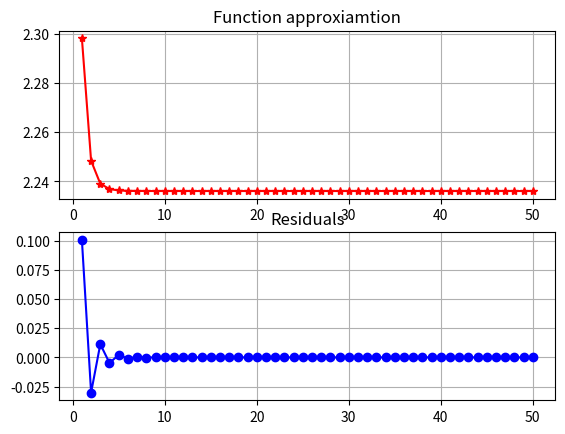
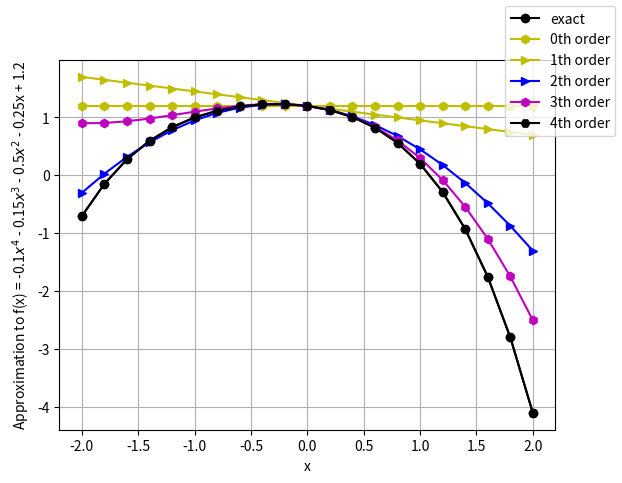

These charts were generated, in order, by the following Python code:
from __future__ import annotations

import numpy as np
import matplotlib.pyplot as plt
import math
import random


from typing import Any
from dataclasses import dataclass
from abc import ABCMeta, abstractmethod


COLORS = [
    'b', 'g', 'r', 'c', 'm', 'y', 'k'
]
MARKERS = [
    '8', '>', '<', '^', 'v', 's',
    'd', 'D', 'H', 'h', '*', 'p'
]


class Function(metaclass=ABCMeta):

    def __init__(self) -> None:
        pass

    @abstractmethod
    def derivative(self) -> Function:
        pass

    @abstractmethod
    def differential(self, x: float) -> float:
        pass


@dataclass
class Polynomial(Function):
    '''
        coefficients: list [a0, a1, a2, ... , an]
        y = a0 + a1 * x + a2 * x ** 2 + a3 * x ** 3 + ... + an * x ** n
    '''
    coeficients: list

    @property
    def degrees(self):
        return len(self.coeficients) - 1
    
    def __call__(self, *args: Any, **kwds: Any) -> Any:
        return sum([ci * args[0] ** i for i, ci in enumerate(self.coeficients)])

    def derivative(self) -> Polynomial:
        return Polynomial([ci * (i + 1) for i, ci in enumerate(self.coeficients[1:])])
    
    def differential(self, x: float) -> float:
        poly = self.derivative()
        return poly(x)


@dataclass
class Exponential(Function):
    '''
        y = a * x ** degree
    '''
    degree: float
    a: float

    def __call__(self, *args: Any, **kwds: Any) -> Any:
        return self.a * args[0] ** self.degree

    def derivative(self) -> Exponential:
        return Exponential(self.degree - 1, self.a * self.degree)
    
    def differential(self, x: float) -> float:
        exp = self.derivative()
        return exp(x)


def fact(n: int):
    
    if n <= 1:
        return 1
    return n * fact(n-1)


def differential(f: Function, x: float, n: int):

    if n <= 0:
        return f(x)

    return differential(f.derivative(), x, n - 1)


def taylor_series(f: function, x: float, x0: float, n: int):

    if n == 0:
        return differential(f, x0, n)
   
    return (differential(f, x0, n) * (x - x0) ** n) / fact(n) + taylor_series(f, x, x0, n - 1)


def max_error(f: Function, x: float, x0: float, n: int) -> list:

    return (max(
        [abs(differential(f, x, n + 1)), 
         abs(differential(f, x0, n + 1))]) * (x - x0) ** (n + 1)) / fact(n + 1)


if __name__ == "__main__":

    # Exponantial function. Errors analysis.
    func = Exponential(0.5, 1)
    n = np.linspace(1, 50, 50)
    
    errors = []
    y = []
    x0 = 8
    x1 = 5

    for i in n:
        y5 = taylor_series(func, x1, x0, i)
        y.append(y5)
        errors.append(max_error(func, x1, x0, i))

    fig, axs = plt.subplots(2, 1)
    axs[0].plot(n, y, linestyle='-', marker='*', color='red')
    axs[0].set_title('Function approxiamtion')
    axs[1].plot(n, errors, linestyle='-', marker='o', color='blue')
    axs[1].set_title('Residuals')
    axs[0].grid(True)
    axs[1].grid(True)

    plt.show()


    # Polynomial function. Approximation analysis
    poly = Polynomial([1.2, -0.25, -0.5, -0.15, -0.1])

    fig, ax = plt.subplots()

    x = np.linspace(-2, 2, 21)
    x0 = 0
    n = np.linspace(0, 4, 5)
    y = []

    for xi in x:
        y.append(poly(xi))
    ax.plot(x, y, label='exact', color='k', marker='o')

    for i in n:
        y = []
        for xi in x:
            y.append(taylor_series(poly, xi, x0, i))
        color = random.randint(0, len(COLORS)-1)
        marker = random.randint(0, len(MARKERS) - 1)
        ax.plot(
            x, y, color=COLORS[color], 
            marker=MARKERS[marker], label=f'{int(i)}th order'
        )
        ax

    ax.grid()
    ax.set_xlabel('x')
    ax.set_ylabel('Approximation to f(x) = -0.1$x^4$ - 0.15$x^3$ - 0.5$x^2$ - 0.25x + 1.2')
    fig.legend()
    plt.show()    
